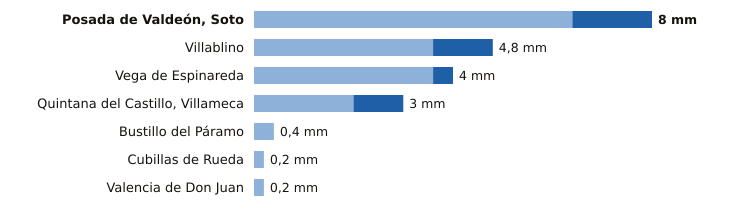

Data behind this chart, as committed beside it:
estacion, provincia, indicativo, mm_6_dias_anteriores, mm_hoy, mm_7_dias, horas_de_hoy
Posada de Valdeón, Soto, León, 1178Y, 6.4, 1.6, 8.0, 21
Villablino, León, 1541B, 3.6, 1.2, 4.8, 20
Vega de Espinareda, León, 1561I, 3.6, 0.4, 4.0, 20
Quintana del Castillo, Villameca, León, 2728B, 2.0, 1.0, 3.0, 17
Bustillo del Páramo, León, 2742R, 0.4, 0.0, 0.4, 20
Cubillas de Rueda, León, 2626Y, 0.2, 0.0, 0.2, 20
Valencia de Don Juan, León, 2664B, 0.2, 0.0, 0.2, 20
